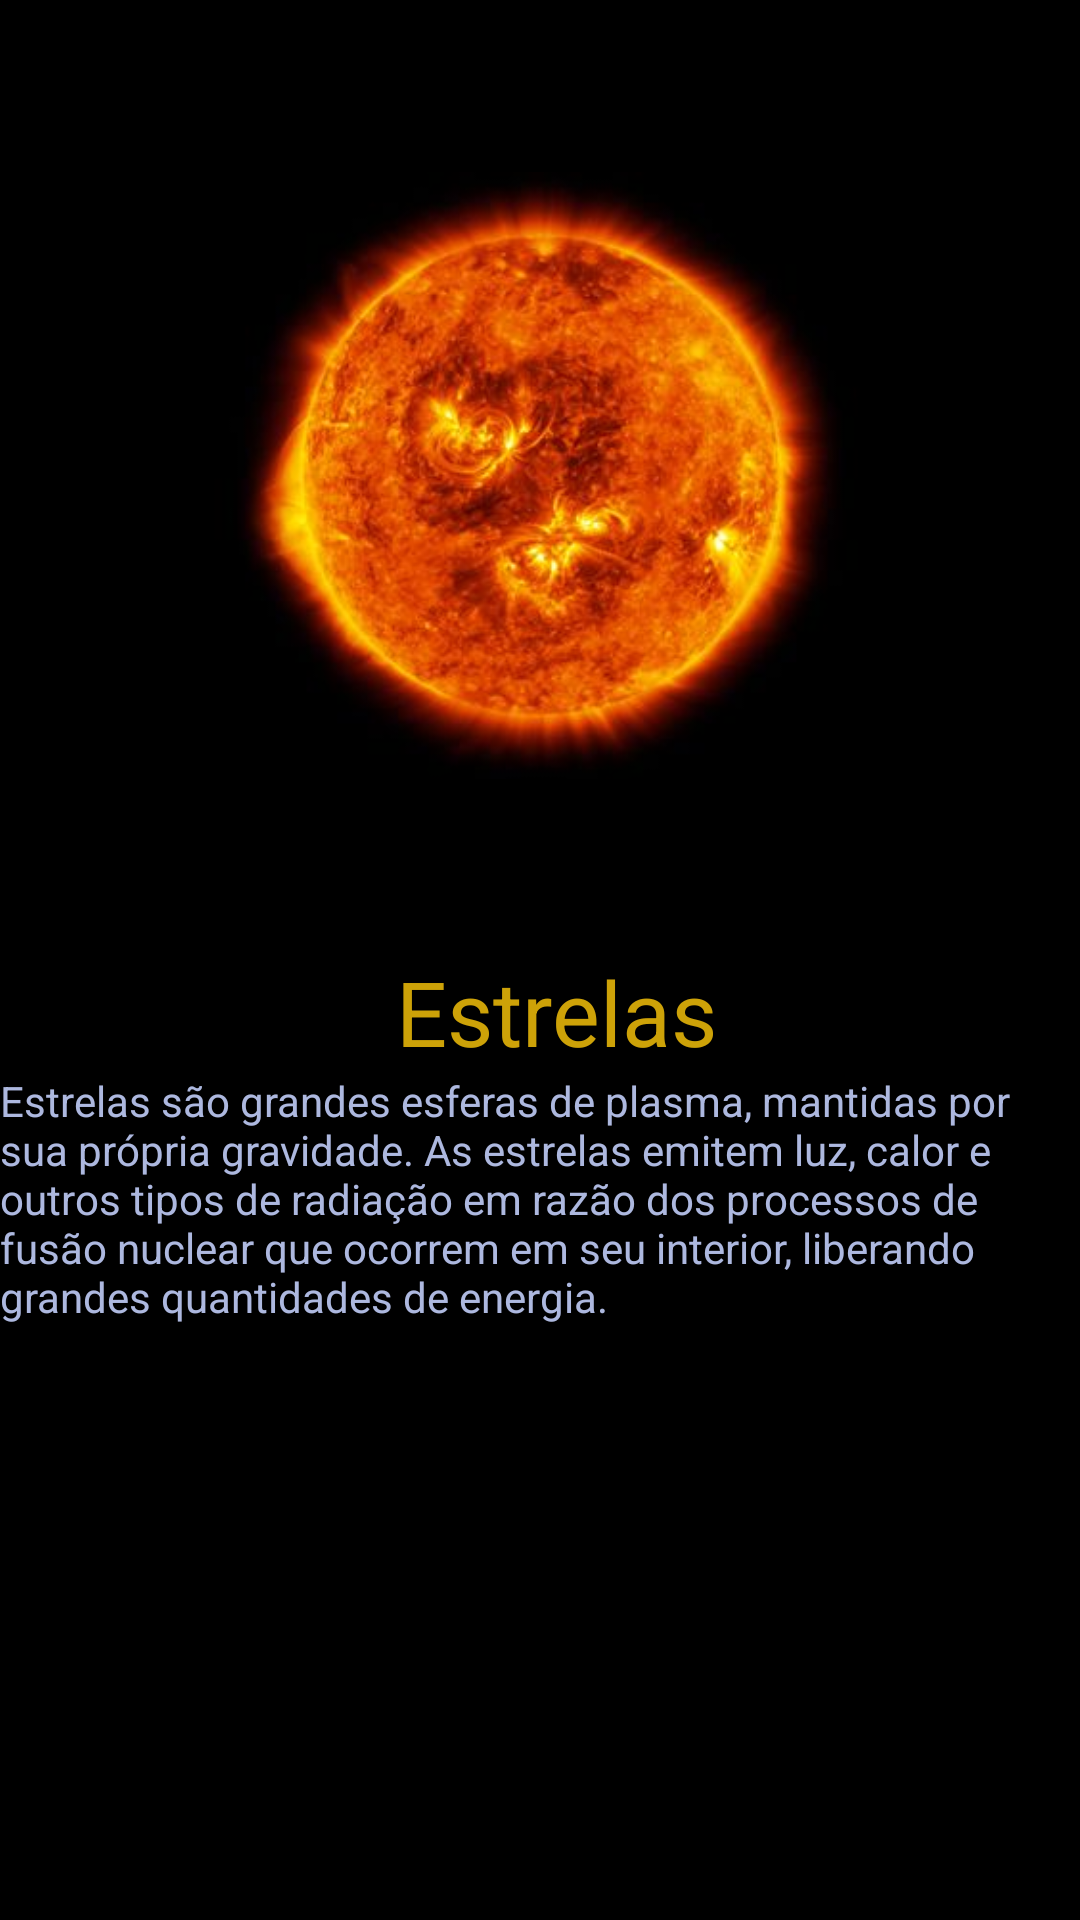

This screen was rendered from an Android layout file. Write that file and the resources it references.
<!-- AndroidManifest.xml: application theme Theme.ACtres -->
<!-- res/layout/activity_info_estrelas.xml -->
<?xml version="1.0" encoding="utf-8"?>
<LinearLayout xmlns:android="http://schemas.android.com/apk/res/android"
    xmlns:app="http://schemas.android.com/apk/res-auto"
    xmlns:tools="http://schemas.android.com/tools"
    android:layout_width="match_parent"
    android:layout_height="match_parent"
    android:background="@color/black"
    android:orientation="vertical"
    tools:context=".InfoEstrelasActivity">

    <ImageView
        android:id="@+id/img_infoEstrelas"
        android:layout_width="wrap_content"
        android:layout_height="wrap_content"
        app:srcCompat="@drawable/sol"
        tools:layout_editor_absoluteX="0dp"
        tools:layout_editor_absoluteY="-56dp" />

    <TextView
        android:id="@+id/text_infoEstrelas"
        android:layout_width="match_parent"
        android:layout_height="wrap_content"
        android:text="                  Estrelas"
        android:textColor="#CDA208"
        android:textSize="30sp" />

    <TextView
        android:id="@+id/textView5"
        android:layout_width="match_parent"
        android:layout_height="wrap_content"
        android:text="Estrelas são grandes esferas de plasma, mantidas por sua própria gravidade. As estrelas emitem luz, calor e outros tipos de radiação em razão dos processos de fusão nuclear que ocorrem em seu interior, liberando grandes quantidades de energia."
        android:textColor="#E9BDC9F4" />

</LinearLayout>
<!-- resources referenced by this layout -->
<resources>
  <!-- drawable sol: jpg bitmap (drawable-v24, 18002 bytes) -->
  <style name="Theme.ACtres" parent="Theme.MaterialComponents.DayNight.DarkActionBar">
          
          <item name="colorPrimary">@color/purple_500</item>
          <item name="colorPrimaryVariant">@color/purple_700</item>
          <item name="colorOnPrimary">@color/white</item>
          
          <item name="colorSecondary">@color/teal_200</item>
          <item name="colorSecondaryVariant">@color/teal_700</item>
          <item name="colorOnSecondary">@color/black</item>
          
          <item name="android:statusBarColor" tools:targetApi="l">?attr/colorPrimaryVariant</item>
          
      </style>
  <!-- not gathered from this repository: default colours our renderer supplied (Android Studio template values) -->
  <color name="purple_500">#FF6200EE</color>
  <color name="purple_700">#FF3700B3</color>
  <color name="teal_200">#FF03DAC5</color>
  <color name="teal_700">#FF018786</color>
  <color name="black">#FF000000</color>
  <color name="white">#FFFFFFFF</color>
</resources>
